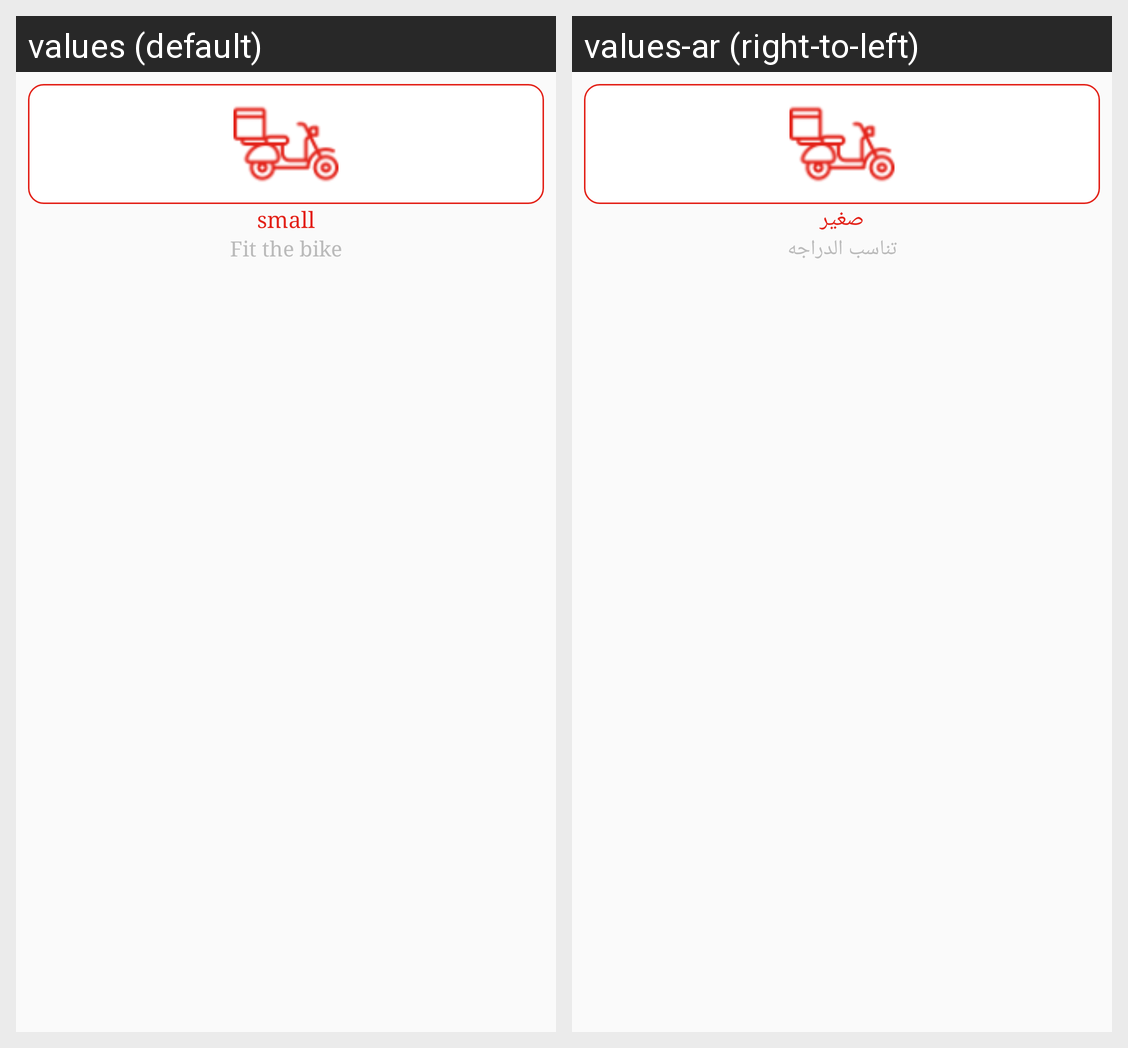

This grid shows one Android layout under two languages. Give, for every string resource on the screen, its name, the default text and each shown locale's text.
Android screen res/layout/bike_row.xml rendered under 2 locales, left to right: values (default), values-ar (right-to-left). Device: Nexus 5 (rendered at 1080×1920; each locale shown at half size, 540×960, under a caption strip naming it); theme AppTheme.
Strings drawn on this screen, with the default value and each locale's value (text and hints the layout hard-codes, and strings that could not be matched under every locale, appear in the picture but are not listed):

small
  values: small
  values-ar: صغير

fit_the_bike
  values: Fit the bike
  values-ar: تناسب الدراجه
